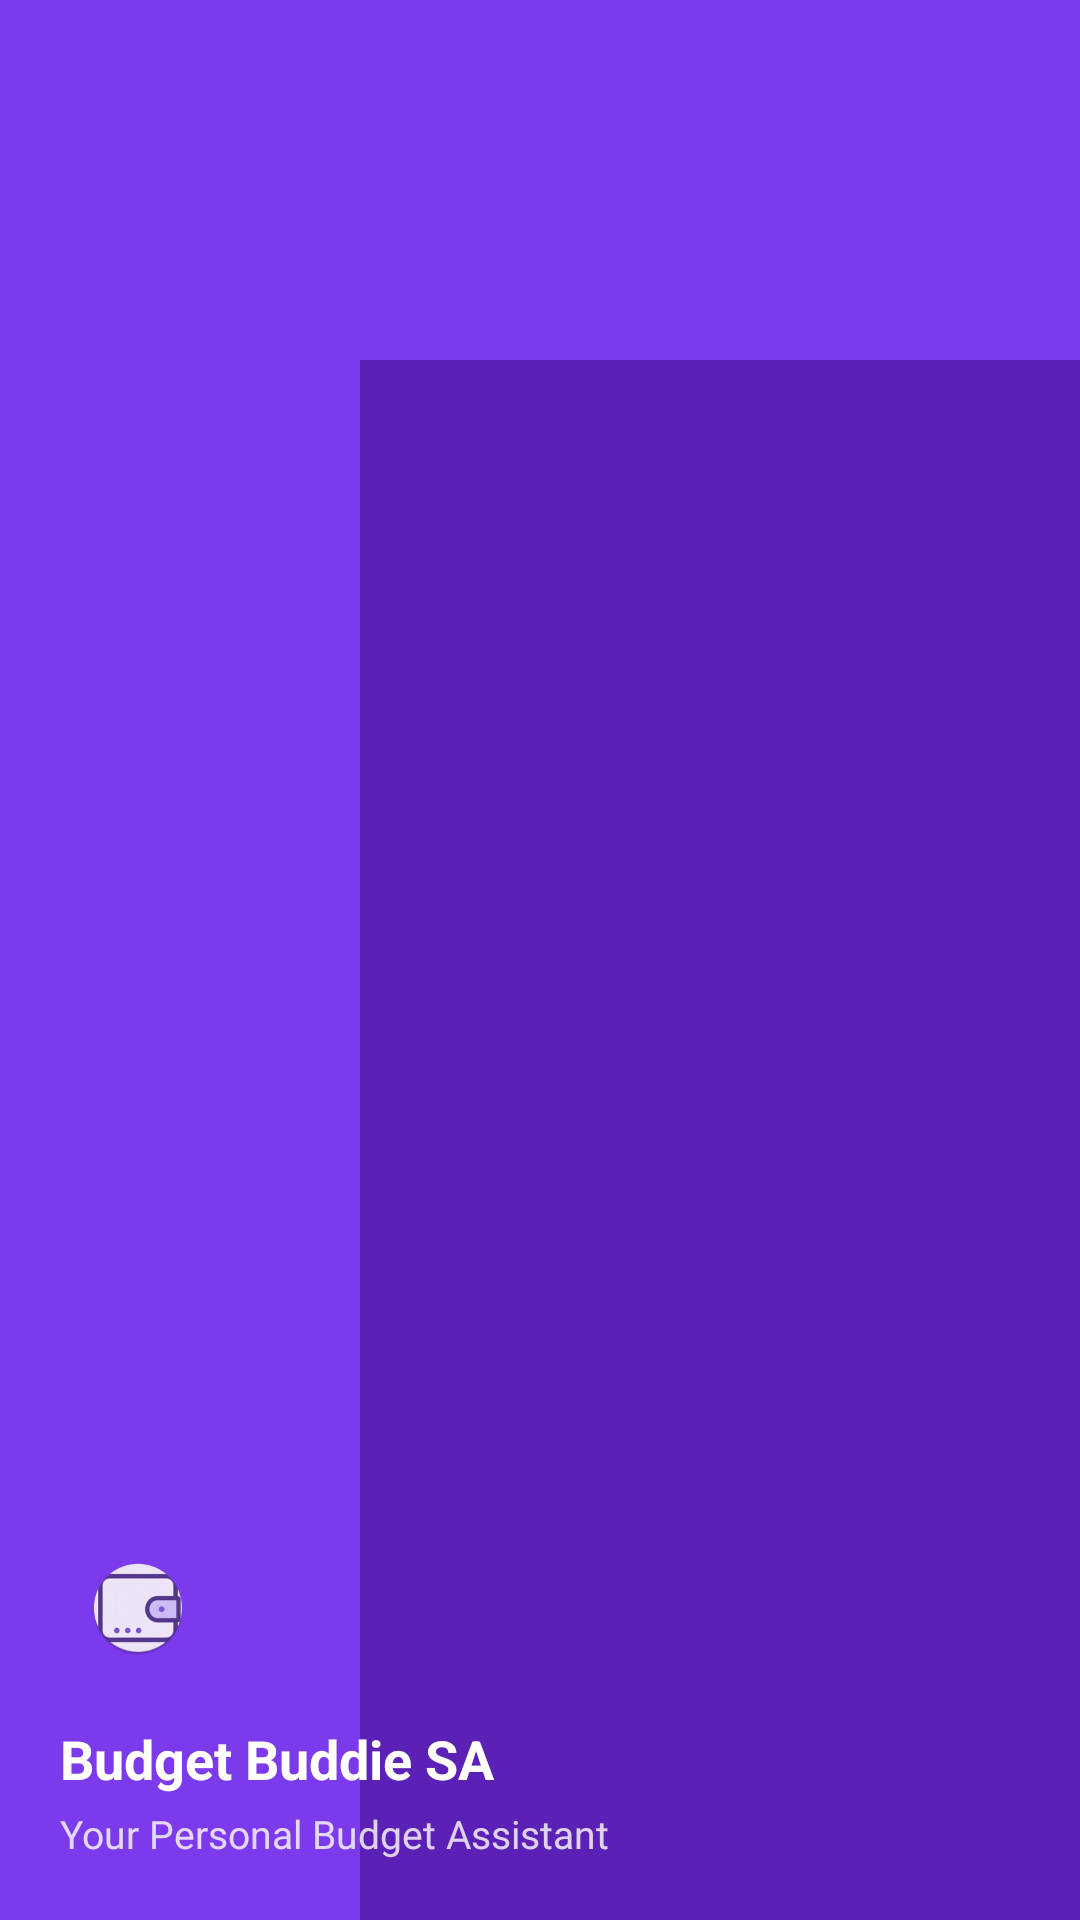

This screen was rendered from an Android layout file. Write that file and the resources it references.
<!-- AndroidManifest.xml: application theme Theme.Budget_Buddie_SA -->
<!-- res/layout/nav_header.xml -->
<?xml version="1.0" encoding="utf-8"?>
<LinearLayout xmlns:android="http://schemas.android.com/apk/res/android"
    android:layout_width="match_parent"
    android:layout_height="200dp"
    android:background="@drawable/drawer_header_bg"
    android:gravity="bottom"
    android:orientation="vertical"
    android:padding="20dp">

    <LinearLayout
        android:layout_width="52dp"
        android:layout_height="52dp"
        android:layout_marginBottom="12dp"
        android:background="@drawable/icon_circle_bg"
        android:gravity="center">

        <ImageView
            android:layout_width="32dp"
            android:layout_height="32dp"
            android:src="@mipmap/ic_launcher_round"
            android:scaleType="fitCenter" />
    </LinearLayout>

    <TextView
        android:layout_width="match_parent"
        android:layout_height="wrap_content"
        android:layout_marginBottom="4dp"
        android:text="Budget Buddie SA"
        android:textColor="#FFFFFF"
        android:textSize="18sp"
        android:textStyle="bold" />

    <TextView
        android:id="@+id/textView"
        android:layout_width="wrap_content"
        android:layout_height="wrap_content"
        android:text="Your Personal Budget Assistant"
        android:textColor="#CCFFFFFF"
        android:textSize="13sp" />

</LinearLayout>
<!-- resources referenced by this layout -->
<resources>
  <!-- drawable drawer_header_bg (drawable) -->
  <?xml version="1.0" encoding="utf-8"?>
  <layer-list xmlns:android="http://schemas.android.com/apk/res/android">
      <item>
          <shape android:shape="rectangle">
              <solid android:color="#7C3AED" />
          </shape>
      </item>
      <item
          android:left="120dp"
          android:top="120dp">
          <shape android:shape="rectangle">
              <solid android:color="#5B21B6" />
          </shape>
      </item>
  </layer-list>
  <!-- mipmap ic_launcher_round: webp bitmap (mipmap-hdpi, 4464 bytes) -->
  <style name="Theme.Budget_Buddie_SA" parent="Base.Theme.Budget_Buddie_SA" />
  <style name="Base.Theme.Budget_Buddie_SA" parent="Theme.Material3.DayNight.NoActionBar">
          
          
      </style>
</resources>
